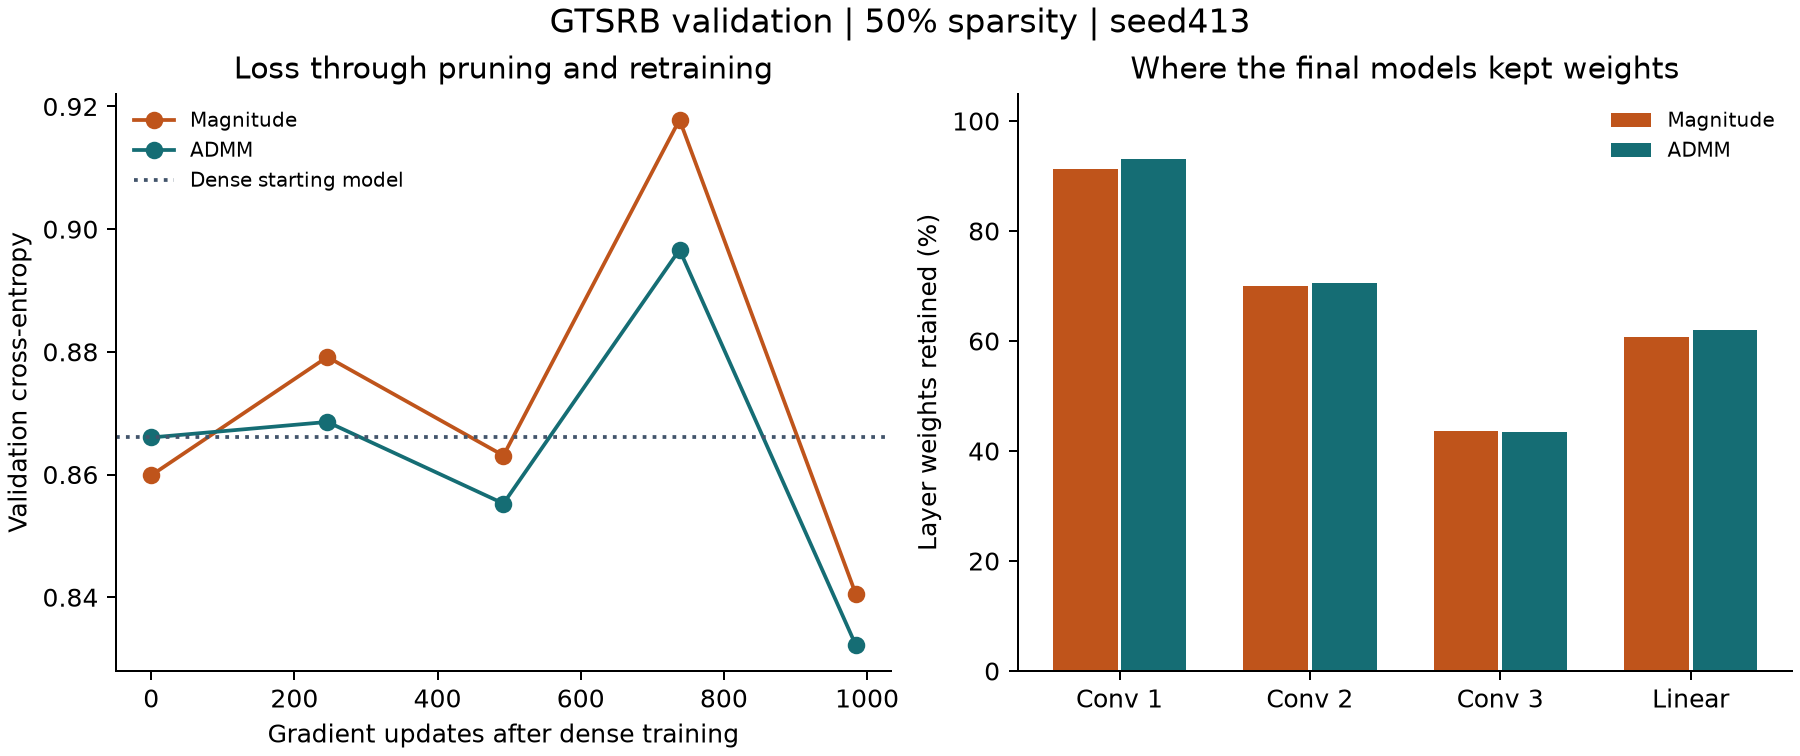

Values plotted in this chart, from the file beside it:
method, validation_accuracy, macro_recall, cross_entropy, updates, nonzeros, training_seconds
Dense, 0.798, 0.7279, 0.866, 2952, 98528, 34.87
Magnitude, 0.8202, 0.7636, 0.8406, 984, 49264, 12.3
ADMM, 0.8207, 0.7625, 0.8323, 984, 49264, 12.61
